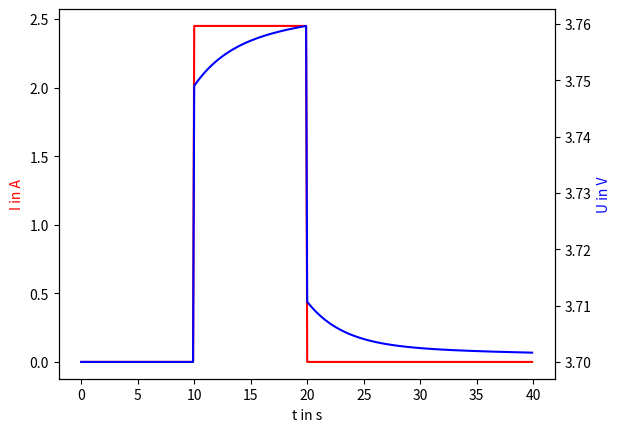

Generate this figure with matplotlib:
import numpy as np
import matplotlib.pyplot as plt

U_0 = 3.7  # V
R_0 = 20e-3  # Ohm
R_1 = 4.9e-3  # Ohm
C_1 = 8000  # F
R_2 = 3.4e-3  # Ohm
C_2 = 960  # F
C_Nenn = 2.45  # Ah

delta_T = 0.1  # s
end_time = 40  # s

tau_1 = R_1 * C_1
tau_2 = R_2 * C_2

A = np.array([[1 - delta_T / tau_1, 0, 0],
              [0, 1 - delta_T / tau_2, 0],
              [0, 0, 1]])

b = np.array([delta_T / C_1, delta_T / C_2, delta_T / C_Nenn])

C = np.array([1, 1, 0])

d = R_0

x = np.array([0, 0, 0.5])

I = np.zeros(int(end_time / delta_T))
I[int(10 / delta_T):int(20 / delta_T)] = C_Nenn

y_vec = []

for i in range(int(end_time / delta_T)):
    y = np.dot(C.T, x) + d * I[i] + U_0
    x = np.dot(A, x) + b * I[i]
    y_vec.append(y)
    print(y)

time = np.linspace(0, end_time - delta_T, int(end_time / delta_T))

print(time)

fig, ax1 = plt.subplots()

ax1.plot(time, I, color='r')
ax1.set_xlabel("t in s")
ax1.set_ylabel("I in A",color='r')

ax2 = ax1.twinx()
ax2.plot(time, y_vec, color='b')
ax2.set_ylabel("U in V", color="b")

plt.show()
